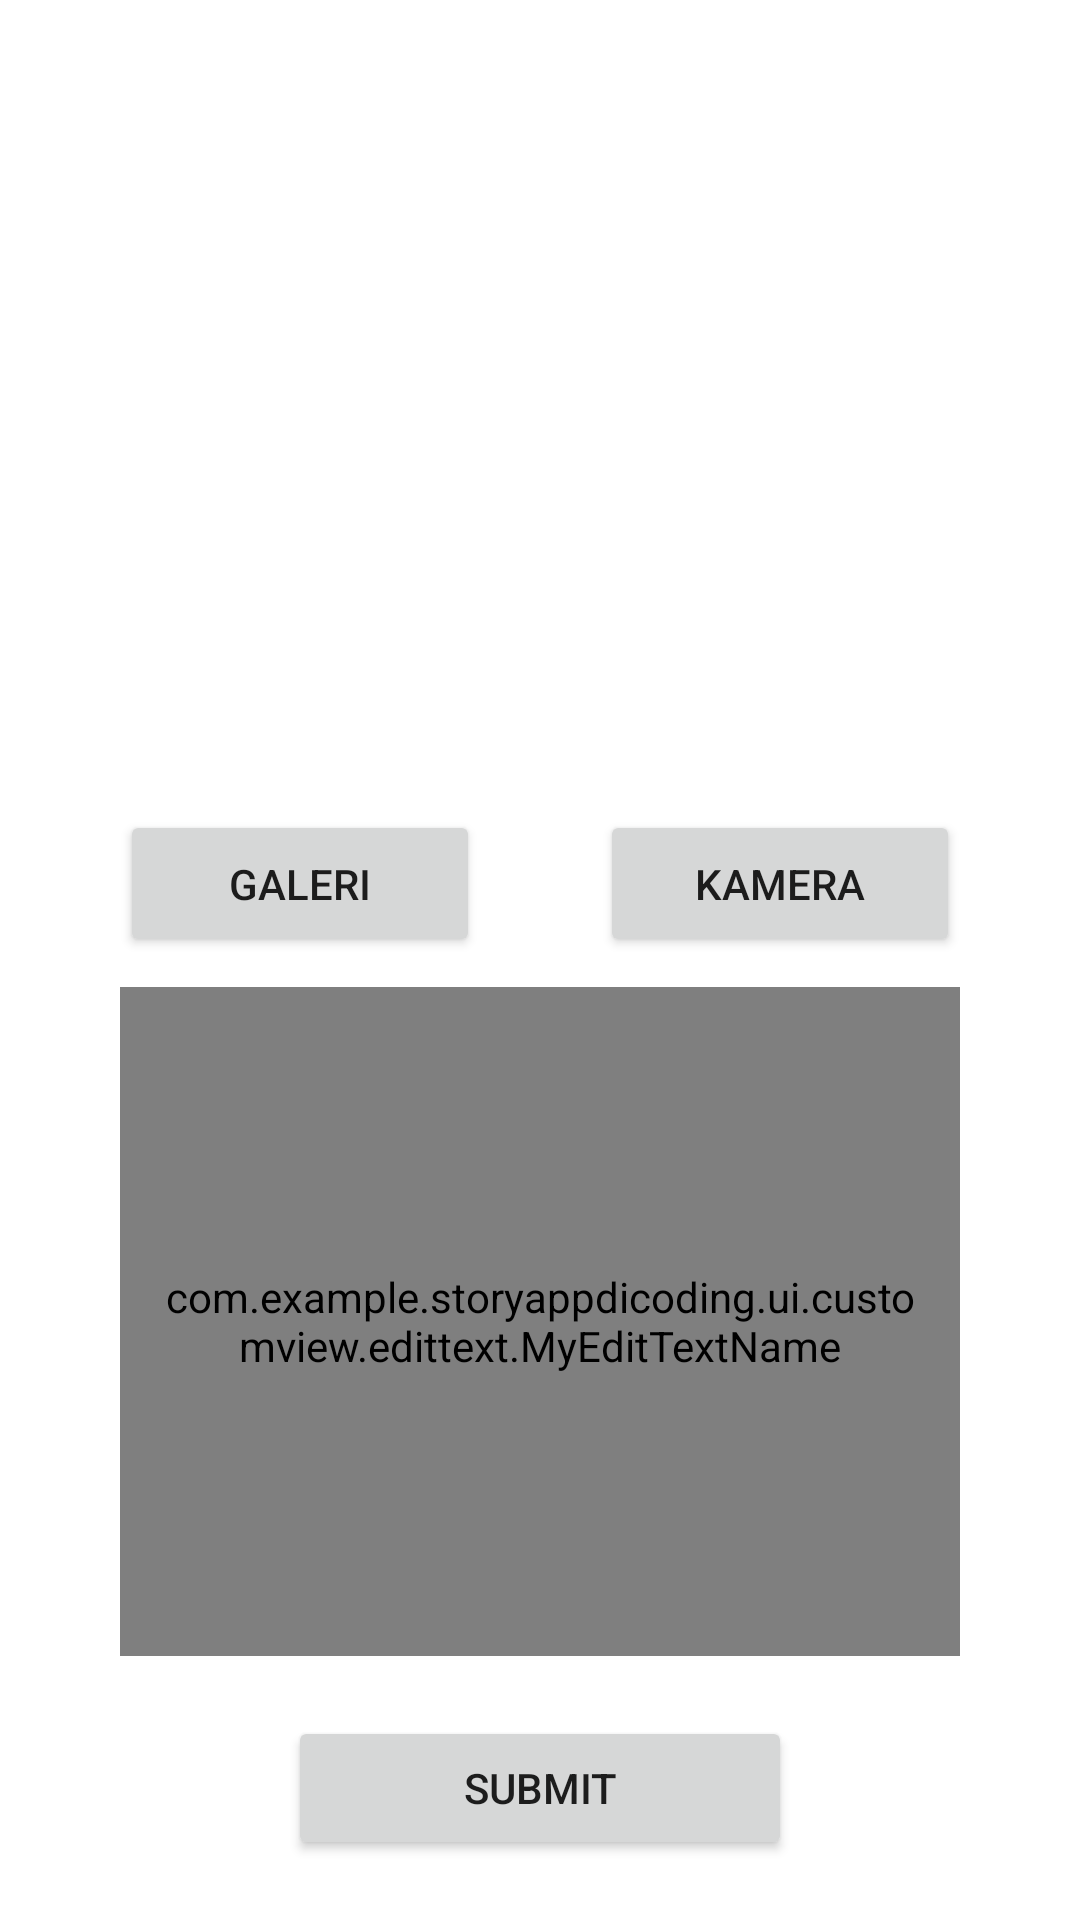

Android layout source for this screen:
<!-- AndroidManifest.xml: application theme Theme.StoryAppDicoding -->
<!-- res/layout/activity_add_story.xml -->
<?xml version="1.0" encoding="utf-8"?>
<androidx.constraintlayout.widget.ConstraintLayout xmlns:android="http://schemas.android.com/apk/res/android"
    xmlns:app="http://schemas.android.com/apk/res-auto"
    xmlns:tools="http://schemas.android.com/tools"
    android:layout_width="match_parent"
    android:layout_height="match_parent"
    tools:context=".ui.addstory.AddStoryActivity">

    <ImageView
        android:id="@+id/iv_add_story"
        android:layout_width="250dp"
        android:layout_height="250dp"
        android:layout_marginTop="10dp"
        android:src="@drawable/ic_baseline_image_24"
        app:layout_constraintEnd_toEndOf="parent"
        app:layout_constraintStart_toStartOf="parent"
        app:layout_constraintTop_toTopOf="parent"
        tools:srcCompat="@drawable/ic_baseline_image_24"
        android:contentDescription="previewImage" />

    <Button
        android:id="@+id/btn_gallery"
        android:layout_width="120dp"
        android:layout_height="49dp"
        android:layout_marginStart="40dp"
        android:layout_marginTop="10dp"
        android:text="@string/gallery"
        app:layout_constraintStart_toStartOf="parent"
        app:layout_constraintTop_toBottomOf="@+id/iv_add_story" />

    <Button
        android:id="@+id/btn_camera"
        android:layout_width="120dp"
        android:layout_height="49dp"
        android:layout_marginEnd="40dp"
        android:text="@string/camera"
        app:layout_constraintEnd_toEndOf="parent"
        app:layout_constraintTop_toTopOf="@+id/btn_gallery" />

    <com.example.storyappdicoding.ui.customview.edittext.MyEditTextName
        android:id="@+id/tv_description"
        android:layout_width="0dp"
        android:layout_height="0dp"
        android:layout_marginTop="10dp"
        android:layout_marginBottom="20dp"
        android:hint="@string/insert_desc"
        android:inputType="textMultiLine"
        android:maxLines="3"
        android:padding="10dp"
        app:layout_constraintBottom_toTopOf="@+id/btn_submit"
        app:layout_constraintEnd_toEndOf="@+id/btn_camera"
        app:layout_constraintStart_toStartOf="@+id/btn_gallery"
        app:layout_constraintTop_toBottomOf="@+id/btn_gallery" />

    <Button
        android:id="@+id/btn_submit"
        android:layout_width="168dp"
        android:layout_height="48dp"
        android:layout_marginBottom="20dp"
        android:text="@string/submit"
        app:layout_constraintBottom_toBottomOf="parent"
        app:layout_constraintEnd_toEndOf="parent"
        app:layout_constraintStart_toStartOf="parent" />

    <ProgressBar
        android:id="@+id/addProgressBar"
        style="?android:attr/progressBarStyle"
        android:layout_width="wrap_content"
        android:layout_height="wrap_content"
        android:visibility="invisible"
        app:layout_constraintBottom_toBottomOf="parent"
        app:layout_constraintEnd_toEndOf="parent"
        app:layout_constraintStart_toStartOf="parent"
        app:layout_constraintTop_toTopOf="parent" />
</androidx.constraintlayout.widget.ConstraintLayout>
<!-- resources referenced by this layout -->
<resources>
  <string name="camera">Kamera</string>
  <string name="gallery">Galeri</string>
  <string name="insert_desc">Masukkan deskripsi</string>
  <string name="submit">Submit</string>
  <style name="Theme.StoryAppDicoding" parent="Theme.MaterialComponents.DayNight.DarkActionBar">
          
          <item name="colorPrimary">@color/dark_green</item>
          <item name="colorPrimaryVariant">@color/green</item>
          <item name="colorOnPrimary">@color/white</item>
          
          <item name="colorSecondary">@color/green</item>
          <item name="colorSecondaryVariant">@color/dark_green</item>
          <item name="colorOnSecondary">@color/black</item>
          
          <item name="android:statusBarColor" tools:targetApi="l">?attr/colorPrimaryVariant</item>
          
      </style>
  <color name="dark_green">#0FDF00</color>
  <color name="green">#61FF46</color>
  <color name="white">#FFFFFFFF</color>
  <color name="black">#FF000000</color>
</resources>
